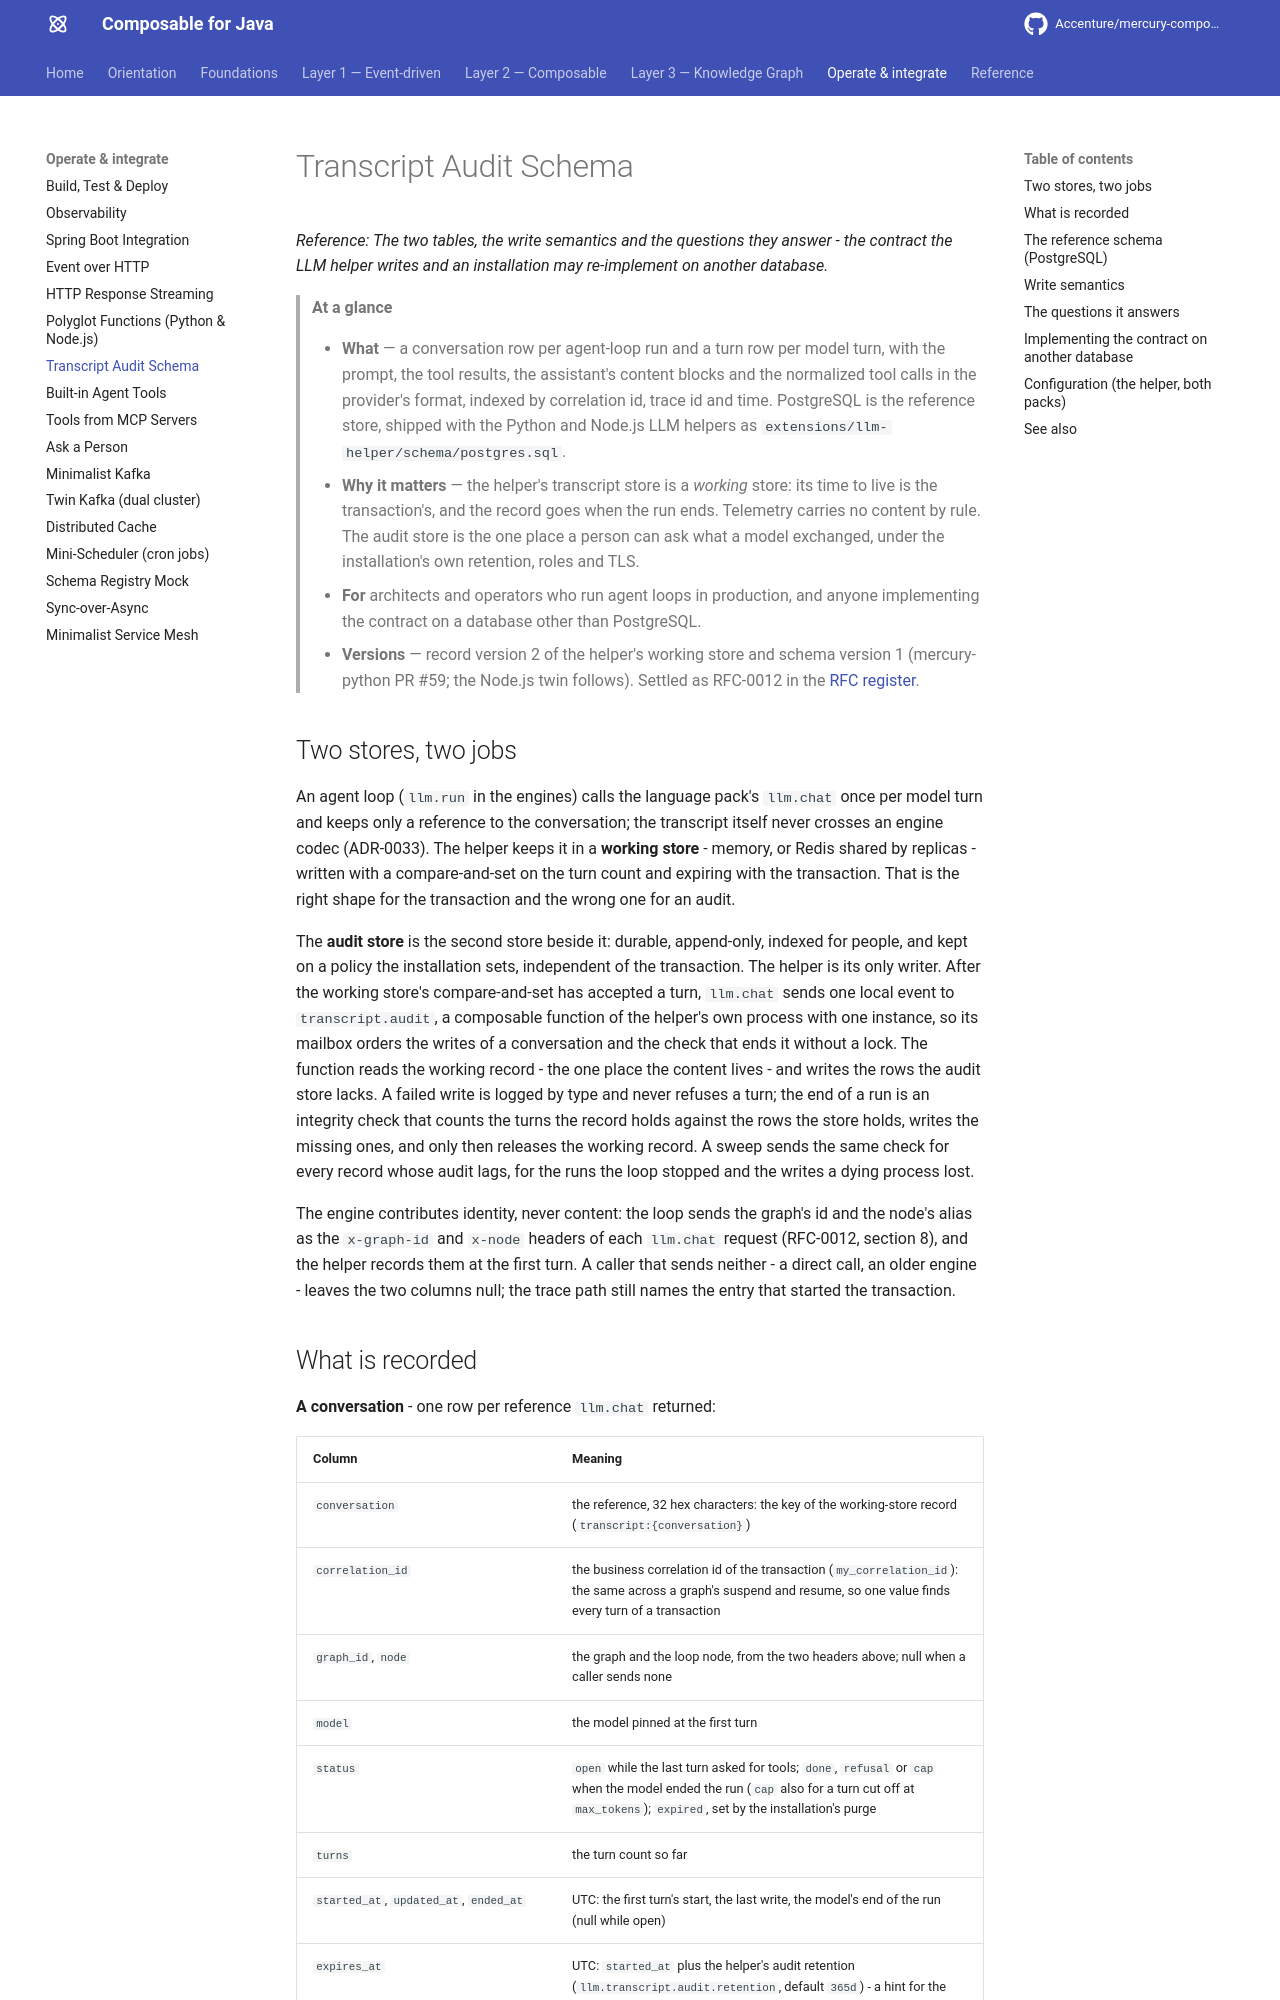

repository: Accenture/mercury-composable · page: guides/transcript-audit-schema/index.html · generator: mkdocs

---
title: Transcript Audit Schema
summary: The published contract of the transcript audit store - the durable, queryable record of every
  model turn an agent loop takes, written by the language packs' LLM helper beside its working store,
  so an installation can answer "what was the model told, what did it say, what did it call" by
  transaction, by request and by time, and implement the same contract on its own database.
layer: operate
audience: [architect, developer, operator]
keywords: [transcript audit, audit store, agent loop, llm.chat, transcript.audit, postgresql, schema,
  correlation id, trace id, retention, purge, RFC-0012]
---

# Transcript Audit Schema

*Reference: The two tables, the write semantics and the questions they answer - the contract the LLM
helper writes and an installation may re-implement on another database.*

> **At a glance**
>
> - **What** — a conversation row per agent-loop run and a turn row per model turn, with the
>   prompt, the tool results, the assistant's content blocks and the normalized tool calls in the
>   provider's format, indexed by correlation id, trace id and time. PostgreSQL is the reference
>   store, shipped with the Python and Node.js LLM helpers as `extensions/llm-helper/schema/postgres.sql`.
> - **Why it matters** — the helper's transcript store is a *working* store: its time to live is
>   the transaction's, and the record goes when the run ends. Telemetry carries no content by rule.
>   The audit store is the one place a person can ask what a model exchanged, under the
>   installation's own retention, roles and TLS.
> - **For** architects and operators who run agent loops in production, and anyone implementing the
>   contract on a database other than PostgreSQL.
> - **Versions** — record version 2 of the helper's working store and schema version 1
>   (mercury-python PR #59; the Node.js twin follows). Settled as RFC-0012 in the
>   [RFC register](../arch-decisions/RFC.md).

## Two stores, two jobs

An agent loop (`llm.run` in the engines) calls the language pack's `llm.chat` once per model turn and
keeps only a reference to the conversation; the transcript itself never crosses an engine codec
(ADR-0033). The helper keeps it in a **working store** - memory, or Redis shared by replicas - written
with a compare-and-set on the turn count and expiring with the transaction. That is the right shape
for the transaction and the wrong one for an audit.

The **audit store** is the second store beside it: durable, append-only, indexed for people, and kept
on a policy the installation sets, independent of the transaction. The helper is its only writer. After
the working store's compare-and-set has accepted a turn, `llm.chat` sends one local event to
`transcript.audit`, a composable function of the helper's own process with one instance, so its
mailbox orders the writes of a conversation and the check that ends it without a lock. The function
reads the working record - the one place the content lives - and writes the rows the audit store
lacks. A failed write is logged by type and never refuses a turn; the end of a run is an integrity
check that counts the turns the record holds against the rows the store holds, writes the missing
ones, and only then releases the working record. A sweep sends the same check for every record whose
audit lags, for the runs the loop stopped and the writes a dying process lost.

The engine contributes identity, never content: the loop sends the graph's id and the node's alias as
the `x-graph-id` and `x-node` headers of each `llm.chat` request (RFC-0012, section 8), and the helper
records them at the first turn. A caller that sends neither - a direct call, an older engine - leaves
the two columns null; the trace path still names the entry that started the transaction.
